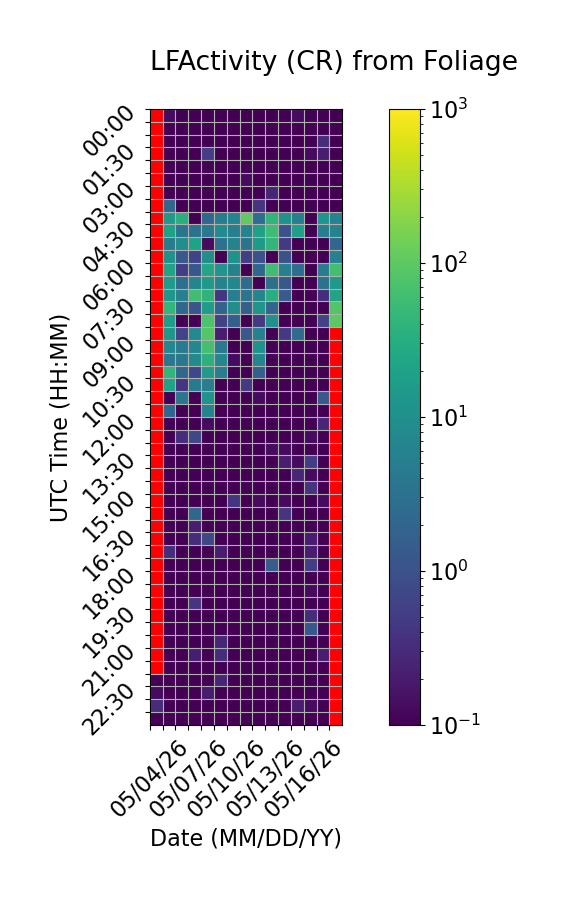

The table this chart was drawn from, first rows:
Time (UTC), 05/04/26, 05/05/26, 05/06/26, 05/07/26, 05/08/26, 05/09/26, 05/10/26, 05/11/26, 05/12/26, 05/13/26, 05/14/26, 05/15/26, 05/16/26, 05/17/26, 05/18/26
00:00, , 0.1333, 0.0, 0.0, 0.06667, 0.0, 0.0, 0.0, 0.06667, 0.0, 0.0, 0.1333, 0.0, 0.06667, 0.0
00:30, , 0.0, 0.0, 0.0, 0.06667, 0.0, 0.0, 0.0, 0.0, 0.0, 0.0, 0.0, 0.0, 0.0, 0.0
01:00, , 0.0, 0.0, 0.0, 0.0, 0.0, 0.0, 0.0, 0.0, 0.06667, 0.0, 0.0, 0.06667, 0.3333, 0.0
01:30, , 0.0, 0.0, 0.0, 0.5333, 0.0, 0.0, 0.0, 0.0, 0.0, 0.0, 0.0, 0.1333, 0.2, 0.0
02:00, , 0.0, 0.0, 0.0, 0.0, 0.0, 0.0, 0.0, 0.0, 0.0, 0.0, 0.0, 0.0, 0.0, 0.0
02:30, , 0.0, 0.0, 0.0, 0.0, 0.0, 0.0, 0.1333, 0.0, 0.0, 0.0, 0.0, 0.0, 0.0, 0.0
03:00, , 0.0, 0.0, 0.06667, 0.0, 0.0, 0.0, 0.0, 0.0, 0.2667, 0.0, 0.0, 0.0, 0.0, 0.06667
03:30, , 2.2, 0.0, 0.0, 0.0, 0.0, 0.0, 0.0, 0.4, 0.0, 0.0, 0.0, 0.0, 0.0, 0.0
04:00, , 14.6, 33.53, 0.0, 2.133, 4.733, 6.4, 107.1, 2.667, 41.47, 10.93, 5.4, 0.0, 12.67, 6.067
04:30, , 19.67, 3.4, 3.133, 4.2, 8.8, 5.267, 6.2, 19.27, 56.73, 1.0, 18.47, 0.06667, 5.267, 5.867
05:00, , 4.8, 9.267, 21.13, 0.1333, 3.067, 6.2, 3.6, 15.07, 42.8, 0.4667, 0.0, 0.0, 0.06667, 2.2
05:30, , 11.33, 1.333, 0.6667, 9.333, 0.06667, 11.0, 0.5333, 1.0, 0.06667, 1.0, 0.0, 0.0, 0.0, 5.933
06:00, , 21.93, 0.5333, 1.267, 24.73, 12.2, 5.733, 0.0, 2.267, 58.87, 5.267, 2.667, 0.0, 5.0, 61.07
06:30, , 16.13, 2.933, 6.867, 14.2, 6.467, 7.2, 2.533, 0.0, 3.0, 1.267, 0.0, 0.0, 3.2, 14.27
07:00, , 12.2, 5.533, 58.6, 39.73, 0.4, 5.2, 3.4, 6.867, 33.07, 1.4, 0.0, 0.0, 0.3333, 21.53
07:30, , 43.8, 2.133, 1.133, 16.6, 1.867, 9.4, 1.6, 12.2, 2.0, 0.0, 0.0, 0.0, 0.0, 83.67
08:00, , 17.33, 0.0, 0.0, 73.8, 0.6, 1.6, 0.0, 0.4667, 10.53, 0.0, 0.0, 0.0, 0.6667, 99.8
08:30, , 13.33, 0.6667, 8.333, 87.8, 0.2, 0.0, 1.2, 5.733, 0.0, 0.4667, 2.533, 0.0, 0.0, 
09:00, , 7.2, 4.667, 7.333, 65.0, 4.4, 0.0, 0.0, 11.27, 0.0, 0.0, 0.0, 0.0, 0.0, 
09:30, , 4.067, 4.067, 8.0, 36.27, 7.333, 0.1333, 0.0, 6.8, 0.0, 0.0, 0.0, 0.0, 0.0, 
10:00, , 43.67, 2.067, 0.7333, 16.13, 5.2, 0.0, 0.0, 1.667, 0.0, 0.0, 0.0, 0.0, 0.0, 
10:30, , 20.8, 0.4, 4.333, 5.2, 0.0, 0.0, 0.4667, 0.0, 0.0, 0.0, 0.0, 0.0, 0.0, 
11:00, , 0.06667, 3.667, 0.0, 11.6, 0.0, 0.0, 0.0, 0.1333, 0.0, 0.0, 0.0, 0.0, 1.333, 
11:30, , 2.133, 0.0, 0.0, 6.267, 0.0, 0.0, 0.0, 0.0, 0.0, 0.0, 0.0, 0.0, 0.0, 
12:00, , 0.0, 0.0, 0.06667, 0.1333, 0.0, 0.0, 0.06667, 0.0, 0.06667, 0.0, 0.0, 0.0, 0.2667, 
12:30, , 0.0, 0.3333, 0.7333, 0.0, 0.0, 0.0, 0.0, 0.0, 0.06667, 0.06667, 0.0, 0.1333, 0.06667, 
13:00, , 0.0, 0.0, 0.0, 0.0, 0.0, 0.0, 0.0, 0.06667, 0.1333, 0.1333, 0.0, 0.06667, 0.06667, 
13:30, , 0.0, 0.0, 0.0, 0.0, 0.0, 0.06667, 0.06667, 0.0, 0.0, 0.2, 0.1333, 0.5333, 0.0, 
14:00, , 0.0, 0.0, 0.0, 0.0, 0.0, 0.0, 0.0, 0.0, 0.0, 0.0, 0.2667, 0.1333, 0.06667, 
14:30, , 0.0, 0.0, 0.0, 0.0, 0.0, 0.0, 0.0, 0.0, 0.0, 0.0, 0.06667, 0.4, 0.06667, 
15:00, , 0.0, 0.0, 0.0, 0.0, 0.0, 0.4, 0.0, 0.1333, 0.0, 0.1333, 0.0, 0.0, 0.1333, 
15:30, , 0.0, 0.06667, 2.067, 0.0, 0.0, 0.0, 0.0, 0.0, 0.0, 0.4, 0.0, 0.06667, 0.06667, 
16:00, , 0.0, 0.0, 0.2, 0.0, 0.06667, 0.06667, 0.0, 0.06667, 0.0, 0.0, 0.06667, 0.06667, 0.0, 
16:30, , 0.0, 0.0, 0.3333, 0.7333, 0.06667, 0.06667, 0.0, 0.0, 0.0, 0.0, 0.0, 0.2, 0.0, 
17:00, , 0.3333, 0.06667, 0.0, 0.0, 0.2, 0.0, 0.06667, 0.0, 0.0, 0.0, 0.0, 0.2, 0.0, 
17:30, , 0.0, 0.0, 0.0, 0.0, 0.0, 0.0, 0.0, 0.0, 1.467, 0.0, 0.0, 0.5333, 0.0, 
18:00, , 0.0, 0.0, 0.06667, 0.0, 0.0, 0.0, 0.0, 0.0, 0.0, 0.0, 0.0, 0.0, 0.0, 
18:30, , 0.0, 0.0, 0.0, 0.0, 0.0, 0.0, 0.0, 0.0, 0.0, 0.0, 0.06667, 0.1333, 0.0, 
19:00, , 0.06667, 0.0, 0.4, 0.0, 0.06667, 0.0, 0.0, 0.0, 0.06667, 0.0, 0.0, 0.0, 0.0, 
19:30, , 0.0, 0.06667, 0.0, 0.0, 0.0, 0.0, 0.0, 0.0, 0.06667, 0.0, 0.0, 0.3333, 0.0, 
20:00, , 0.0, 0.0, 0.0, 0.0, 0.0, 0.0, 0.0, 0.0, 0.06667, 0.0, 0.06667, 1.267, 0.0, 
20:30, , 0.0, 0.0, 0.0, 0.0, 0.2667, 0.0, 0.0, 0.06667, 0.0, 0.0, 0.0, 0.0, 0.0, 
21:00, , 0.0, 0.0, 0.2, 0.0, 0.3333, 0.0, 0.0, 0.0, 0.0, 0.0, 0.0, 0.0, 0.2, 
21:30, , 0.0, 0.0, 0.06667, 0.0, 0.0, 0.0, 0.0, 0.0, 0.0, 0.0, 0.0, 0.0, 0.06667, 
22:00, 0.0, 0.0, 0.0, 0.0, 0.0, 0.2667, 0.0, 0.0, 0.0, 0.0, 0.0, 0.0, 0.0, 0.06667, 
22:30, 0.1333, 0.0, 0.0, 0.0, 0.2, 0.06667, 0.0, 0.0, 0.0, 0.0, 0.0, 0.0, 0.0, 0.0, 
23:00, 0.3333, 0.0, 0.0, 0.0, 0.0, 0.0, 0.0, 0.0, 0.0, 0.0, 0.0, 0.2, 0.1333, 0.0, 
23:30, 0.0, 0.0, 0.0, 0.0, 0.0, 0.0, 0.0, 0.06667, 0.0, 0.0, 0.0, 0.0, 0.0, 0.0, 
